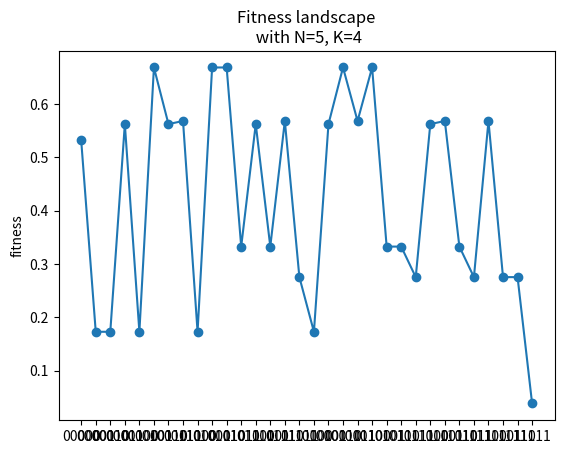

This figure's Python source:
# Computational Models in Genetics and Living Systems
# Home assignment #2, questions 1, 2 & 3.
# By: Seaf Aliyan, mrseif123.

## Question 1, NK Models:-
import random

from matplotlib import pyplot as plt

MARKERS_SHAPES = ["v", "^", "8", "s", "p", "*", "h",
                  "+", "X", "d", "D", "<", ">", "1",
                  "2", "3", "4", "."]


def process_number(n_as_lst):
    s = ""
    for i in n_as_lst:
        s = s + str(i)
    return s


def generateAllBinaryStrings(n, arr, i, bin_lst):
    if i == n:
        bin_lst.append(process_number(arr[0:n]))
        return bin_lst

    arr[i] = 0
    generateAllBinaryStrings(n, arr, i + 1, bin_lst)

    arr[i] = 1
    generateAllBinaryStrings(n, arr, i + 1, bin_lst)


def isPowerOfTwo(x):
    # First x in the below expression is
    # for the case when x is 0
    return x and (not (x & (x - 1)))


# function to check whether the two numbers
# differ at one bit position only
def differAtOneBitPos(a, b):
    return isPowerOfTwo(a ^ b)


def dec_rep(n):
    return int(n, 2)


def get_decimal_representation(lst):
    decimal_list = list(map(dec_rep, lst))
    return decimal_list


def get_neighbours_map(bin_lst):
    neighbours_map = {}
    normal_list = get_decimal_representation(bin_lst)
    for binary in bin_lst:
        neighbours_map[binary] = []

    for a in normal_list:
        for b in normal_list:
            if a != b and differAtOneBitPos(a, b):
                tmp_lst = neighbours_map[bin_lst[a]]
                tmp_lst.append(bin_lst[b])
                neighbours_map[bin_lst[a]] = tmp_lst

    return neighbours_map


def generate_fitness_uniform(K):
    tmp = [None] * (K + 1)
    binary_of_length_k = []
    fitness = {}
    generateAllBinaryStrings(K + 1, tmp, 0, binary_of_length_k)
    for i in binary_of_length_k:
        fitness[i] = random.uniform(0, 1)
    return fitness, binary_of_length_k


def sum_fitness_value(fi, K, N, fi_s):
    val = 0
    tmp_fi = fi + fi + fi
    for i in range(N):
        index = (i + K + 1)
        val = val + fi_s[tmp_fi[i: index]]
    return val


def get_local_fitness_lst(N, K, bin_lst):
    fi_s, bi_s = generate_fitness_uniform(K)
    fitness_map = {}
    for b in bin_lst:
        fitness_map[b] = 0

    for fi in fitness_map.keys():
        fitness_map[fi] = float(sum_fitness_value(fi, K, N, fi_s) / N)

    return fitness_map


def update_map(n_m):
    seen_points = set()
    new_map = {}
    for k in n_m.keys():
        if k not in seen_points:
            seen_points.add(k)
            for v in n_m[k]:
                seen_points.add(v)
            new_map[k] = n_m[k]
    n_m = new_map


def create_shapes_map(n_m):
    shapes_map = {}
    seen_points = set()
    counter = 0
    for k in n_m.keys():
        shapes_map[k] = MARKERS_SHAPES[counter]
        seen_points.add(k)
        for v in n_m[k]:
            if v not in seen_points:
                counter += 1
                seen_points.add(v)
                shapes_map[v] = MARKERS_SHAPES[counter]
            if v in seen_points:
                counter-=1
    return shapes_map


def plot_fitness(fitness_map, N, neighbours_map):
    update_map(neighbours_map)
    # shapes_map = create_shapes_map(neighbours_map)
    keys = fitness_map.keys()
    vals = [fitness_map[i] for i in keys]
    plt.scatter(keys, vals)
    plt.plot(keys, vals)
    plt.xlabel("")
    plt.ylabel("fitness")
    plt.title("Fitness landscape\n with N=" + str(N) + ", K=" + str(K))
    plt.show()
    pass


if __name__ == '__main__':
    # Question 1:
    # Setting up environment:-
    N = 5
    K = 4
    helper_list = [None] * N
    bin_lst = []
    generateAllBinaryStrings(N, helper_list, 0, bin_lst)
    neighbours_map = get_neighbours_map(bin_lst)
    fitness_map = get_local_fitness_lst(N, K, bin_lst)
    plot_fitness(fitness_map, N, neighbours_map)
